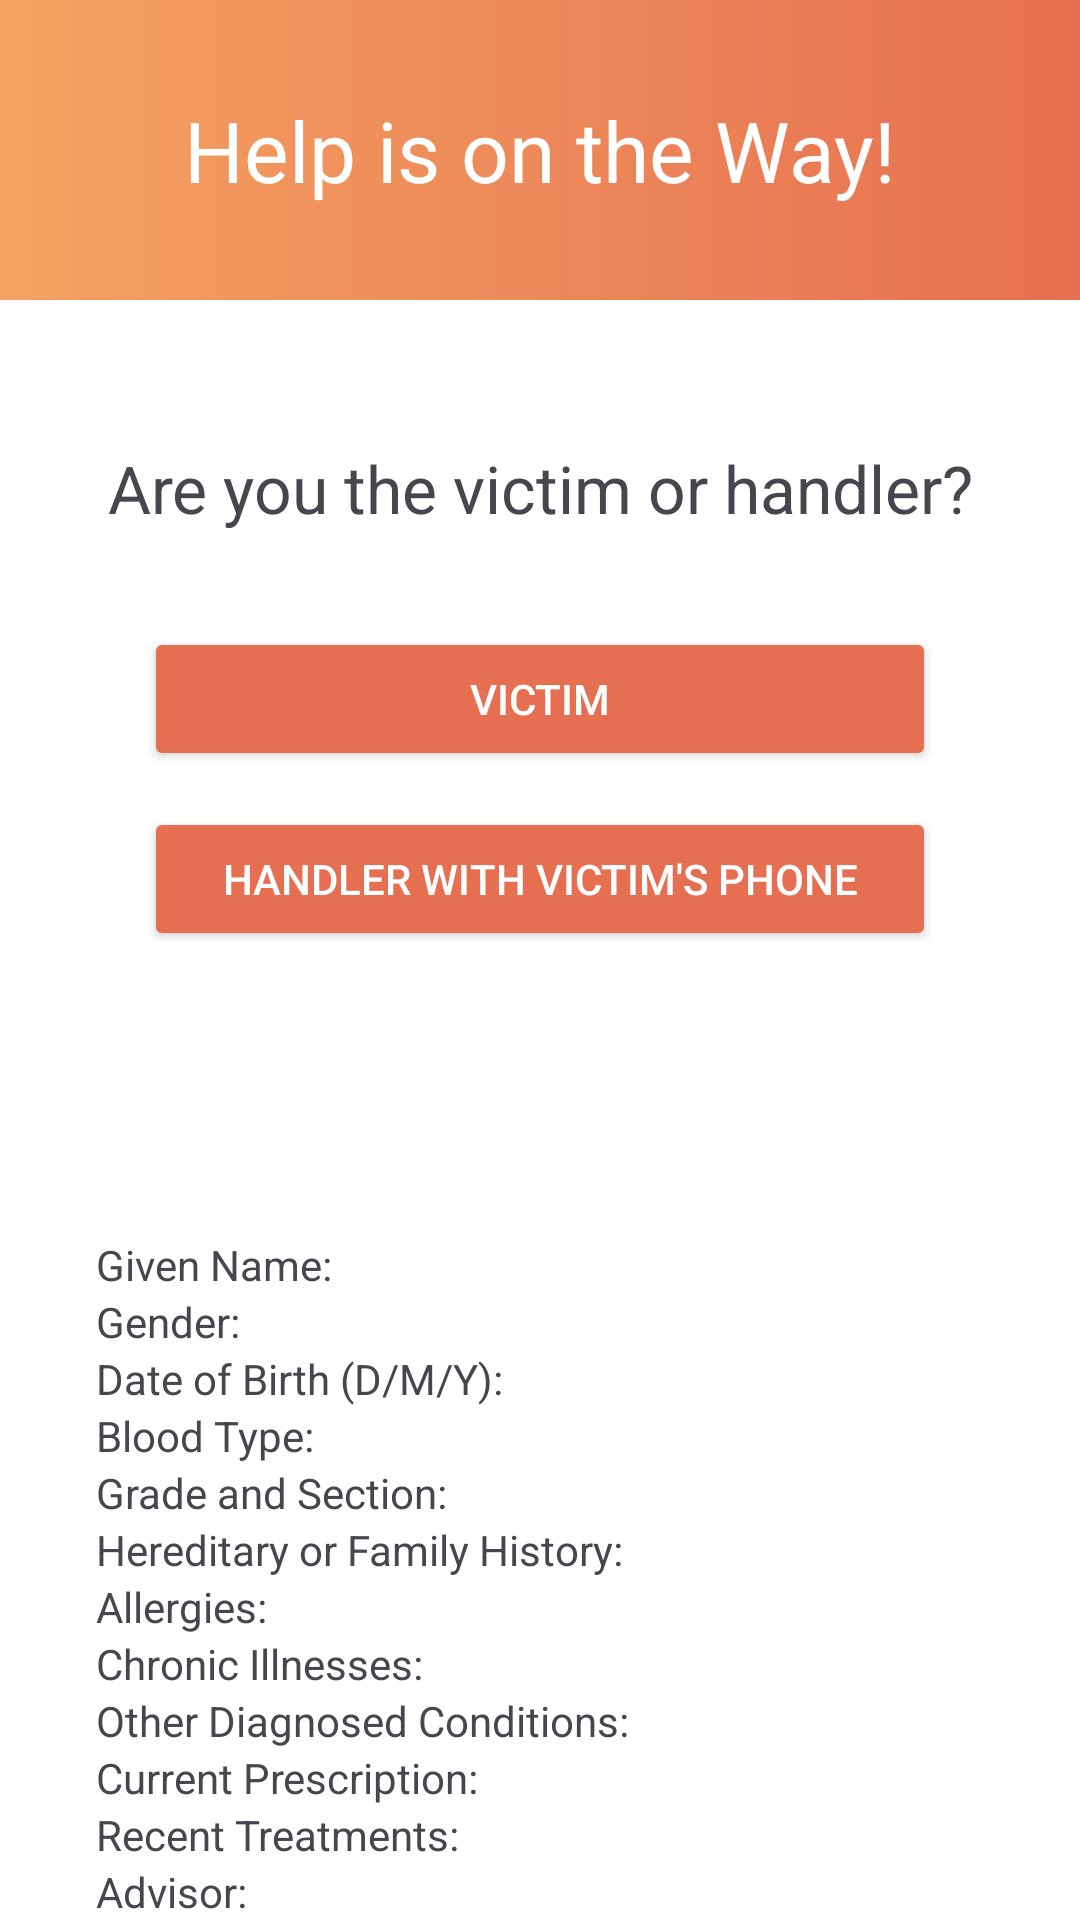

Reconstruct the res/layout file that produces this screen, plus the resources it refers to.
<!-- AndroidManifest.xml: application theme Theme.TrialApp -->
<!-- res/layout/activity_next.xml -->
<?xml version="1.0" encoding="utf-8"?>
<androidx.constraintlayout.widget.ConstraintLayout
    xmlns:android="http://schemas.android.com/apk/res/android"
    xmlns:app="http://schemas.android.com/apk/res-auto"
    xmlns:tools="http://schemas.android.com/tools"
    android:layout_width="match_parent"
    android:layout_height="match_parent"
    android:background="@android:color/white">

    <View
        android:id="@+id/topHeader"
        android:layout_width="0dp"
        android:layout_height="100dp"
        android:background="@drawable/top_gradient"
        app:layout_constraintTop_toTopOf="parent"
        app:layout_constraintStart_toStartOf="parent"
        app:layout_constraintEnd_toEndOf="parent" />

    <TextView
        android:id="@+id/appTitle"
        android:layout_width="wrap_content"
        android:layout_height="wrap_content"
        android:text="Help is on the Way!"
        android:textSize="28sp"
        android:textColor="@android:color/white"
        app:layout_constraintTop_toTopOf="@id/topHeader"
        app:layout_constraintBottom_toBottomOf="@id/topHeader"
        app:layout_constraintStart_toStartOf="parent"
        app:layout_constraintEnd_toEndOf="parent" />

    <View
        android:id="@+id/centerRectangle"
        android:layout_width="0dp"
        android:layout_height="0dp"
        android:layout_margin="16dp"
        android:background="@drawable/rounded_rectangle_background"
        app:layout_constraintEnd_toEndOf="parent"
        app:layout_constraintStart_toStartOf="parent"
        app:layout_constraintTop_toBottomOf="@id/topHeader" />

    <TextView
        android:id="@+id/questionText"
        android:layout_width="351dp"
        android:layout_height="68dp"
        android:layout_marginTop="16dp"
        android:background="@android:color/white"
        android:padding="16dp"
        android:text="Are you the victim or handler?"
        android:textAlignment="center"
        android:textSize="22sp"
        app:layout_constraintEnd_toEndOf="@id/centerRectangle"
        app:layout_constraintStart_toStartOf="@id/centerRectangle"
        app:layout_constraintTop_toTopOf="@id/centerRectangle" />

    <Button
        android:id="@+id/victimButton"
        android:layout_width="0dp"
        android:layout_height="wrap_content"
        android:layout_marginTop="9dp"
        android:layout_marginStart="32dp"
        android:layout_marginEnd="32dp"
        android:backgroundTint="#E76F51"
        android:text="Victim"
        android:textColor="@android:color/white"
        app:layout_constraintTop_toBottomOf="@id/questionText"
        app:layout_constraintStart_toStartOf="@id/centerRectangle"
        app:layout_constraintEnd_toEndOf="@id/centerRectangle" />

    <Button
        android:id="@+id/handlerButton"
        android:layout_width="0dp"
        android:layout_height="wrap_content"
        android:layout_marginTop="12dp"
        android:layout_marginStart="32dp"
        android:layout_marginEnd="32dp"
        android:backgroundTint="#E76F51"
        android:text="Handler with Victim's Phone"
        android:textColor="@android:color/white"
        app:layout_constraintTop_toBottomOf="@id/victimButton"
        app:layout_constraintStart_toStartOf="@id/centerRectangle"
        app:layout_constraintEnd_toEndOf="@id/centerRectangle" />

    <TableLayout
        android:id="@+id/studentHealthRecordTable"
        android:layout_width="0dp"
        android:layout_height="wrap_content"
        android:layout_marginTop="296dp"
        app:layout_constraintTop_toBottomOf="@id/topHeader"
        app:layout_constraintStart_toStartOf="@id/centerRectangle"
        app:layout_constraintEnd_toEndOf="@id/centerRectangle"
        android:padding="16dp"
        android:background="@android:color/white">

        
        <TableRow>
            <TextView
                android:layout_width="wrap_content"
                android:layout_height="wrap_content"
                android:text="Given Name:" />
            <TextView
                android:id="@+id/givenNameTextView"
                android:layout_width="match_parent"
                android:layout_height="wrap_content"
                android:text=" " />
        </TableRow>

        
        <TableRow>
            <TextView
                android:layout_width="wrap_content"
                android:layout_height="wrap_content"
                android:text="Gender:" />
            <TextView
                android:id="@+id/genderTextView"
                android:layout_width="match_parent"
                android:layout_height="wrap_content"
                android:text=" " />
        </TableRow>

        
        <TableRow>
            <TextView
                android:layout_width="wrap_content"
                android:layout_height="wrap_content"
                android:text="Date of Birth (D/M/Y):" />
            <TextView
                android:id="@+id/dateOfBirthTextView"
                android:layout_width="match_parent"
                android:layout_height="wrap_content"
                android:text=" " />
        </TableRow>

        
        <TableRow>
            <TextView
                android:layout_width="wrap_content"
                android:layout_height="wrap_content"
                android:text="Blood Type:" />
            <TextView
                android:id="@+id/bloodTypeTextView"
                android:layout_width="match_parent"
                android:layout_height="wrap_content"
                android:text=" " />
        </TableRow>

        
        <TableRow>
            <TextView
                android:layout_width="wrap_content"
                android:layout_height="wrap_content"
                android:text="Grade and Section:" />
            <TextView
                android:id="@+id/gradeAndSectionTextView"
                android:layout_width="match_parent"
                android:layout_height="wrap_content"
                android:text=" " />
        </TableRow>

        
        <TableRow>
            <TextView
                android:layout_width="wrap_content"
                android:layout_height="wrap_content"
                android:text="Hereditary or Family History:" />
            <TextView
                android:id="@+id/hereditaryFamilyHistoryTextView"
                android:layout_width="match_parent"
                android:layout_height="wrap_content"
                android:text=" " />
        </TableRow>

        
        <TableRow>
            <TextView
                android:layout_width="wrap_content"
                android:layout_height="wrap_content"
                android:text="Allergies:" />
            <TextView
                android:id="@+id/allergiesTextView"
                android:layout_width="match_parent"
                android:layout_height="wrap_content"
                android:text=" " />
        </TableRow>

        
        <TableRow>
            <TextView
                android:layout_width="wrap_content"
                android:layout_height="wrap_content"
                android:text="Chronic Illnesses:" />
            <TextView
                android:id="@+id/chronicIllnessesTextView"
                android:layout_width="match_parent"
                android:layout_height="wrap_content"
                android:text=" " />
        </TableRow>

        
        <TableRow>
            <TextView
                android:layout_width="wrap_content"
                android:layout_height="wrap_content"
                android:text="Other Diagnosed Conditions:" />
            <TextView
                android:id="@+id/otherDiagnosedConditionsTextView"
                android:layout_width="match_parent"
                android:layout_height="wrap_content"
                android:text=" " />
        </TableRow>

        
        <TableRow>
            <TextView
                android:layout_width="wrap_content"
                android:layout_height="wrap_content"
                android:text="Current Prescription:" />
            <TextView
                android:id="@+id/currentPrescriptionTextView"
                android:layout_width="match_parent"
                android:layout_height="wrap_content"
                android:text=" " />
        </TableRow>

        
        <TableRow>
            <TextView
                android:layout_width="wrap_content"
                android:layout_height="wrap_content"
                android:text="Recent Treatments:" />
            <TextView
                android:id="@+id/recentTreatmentsTextView"
                android:layout_width="match_parent"
                android:layout_height="wrap_content"
                android:text=" " />
        </TableRow>

        
        <TableRow>
            <TextView
                android:layout_width="wrap_content"
                android:layout_height="wrap_content"
                android:text="Advisor:" />
            <TextView
                android:id="@+id/advisorTextView"
                android:layout_width="match_parent"
                android:layout_height="wrap_content"
                android:text=" " />
        </TableRow>

    </TableLayout>
</androidx.constraintlayout.widget.ConstraintLayout>
<!-- resources referenced by this layout -->
<resources>
  <!-- drawable rounded_rectangle_background (drawable) -->
  <?xml version="1.0" encoding="utf-8"?>
  <shape xmlns:android="http://schemas.android.com/apk/res/android"
      android:shape="rectangle">
      <solid android:color="#F4A261" />
      <corners android:radius="16dp" /> 
  </shape>
  <!-- drawable top_gradient (drawable) -->
  <?xml version="1.0" encoding="utf-8"?>
  <shape xmlns:android="http://schemas.android.com/apk/res/android">
      <gradient
          android:angle="180"
          android:startColor="#E76F51"
      android:endColor="#F4A261"
      android:type="linear" />
  </shape>
  <style name="Theme.TrialApp" parent="Base.Theme.TrialApp" />
  <style name="Base.Theme.TrialApp" parent="Theme.Material3.DayNight.NoActionBar">
          
          
      </style>
</resources>
